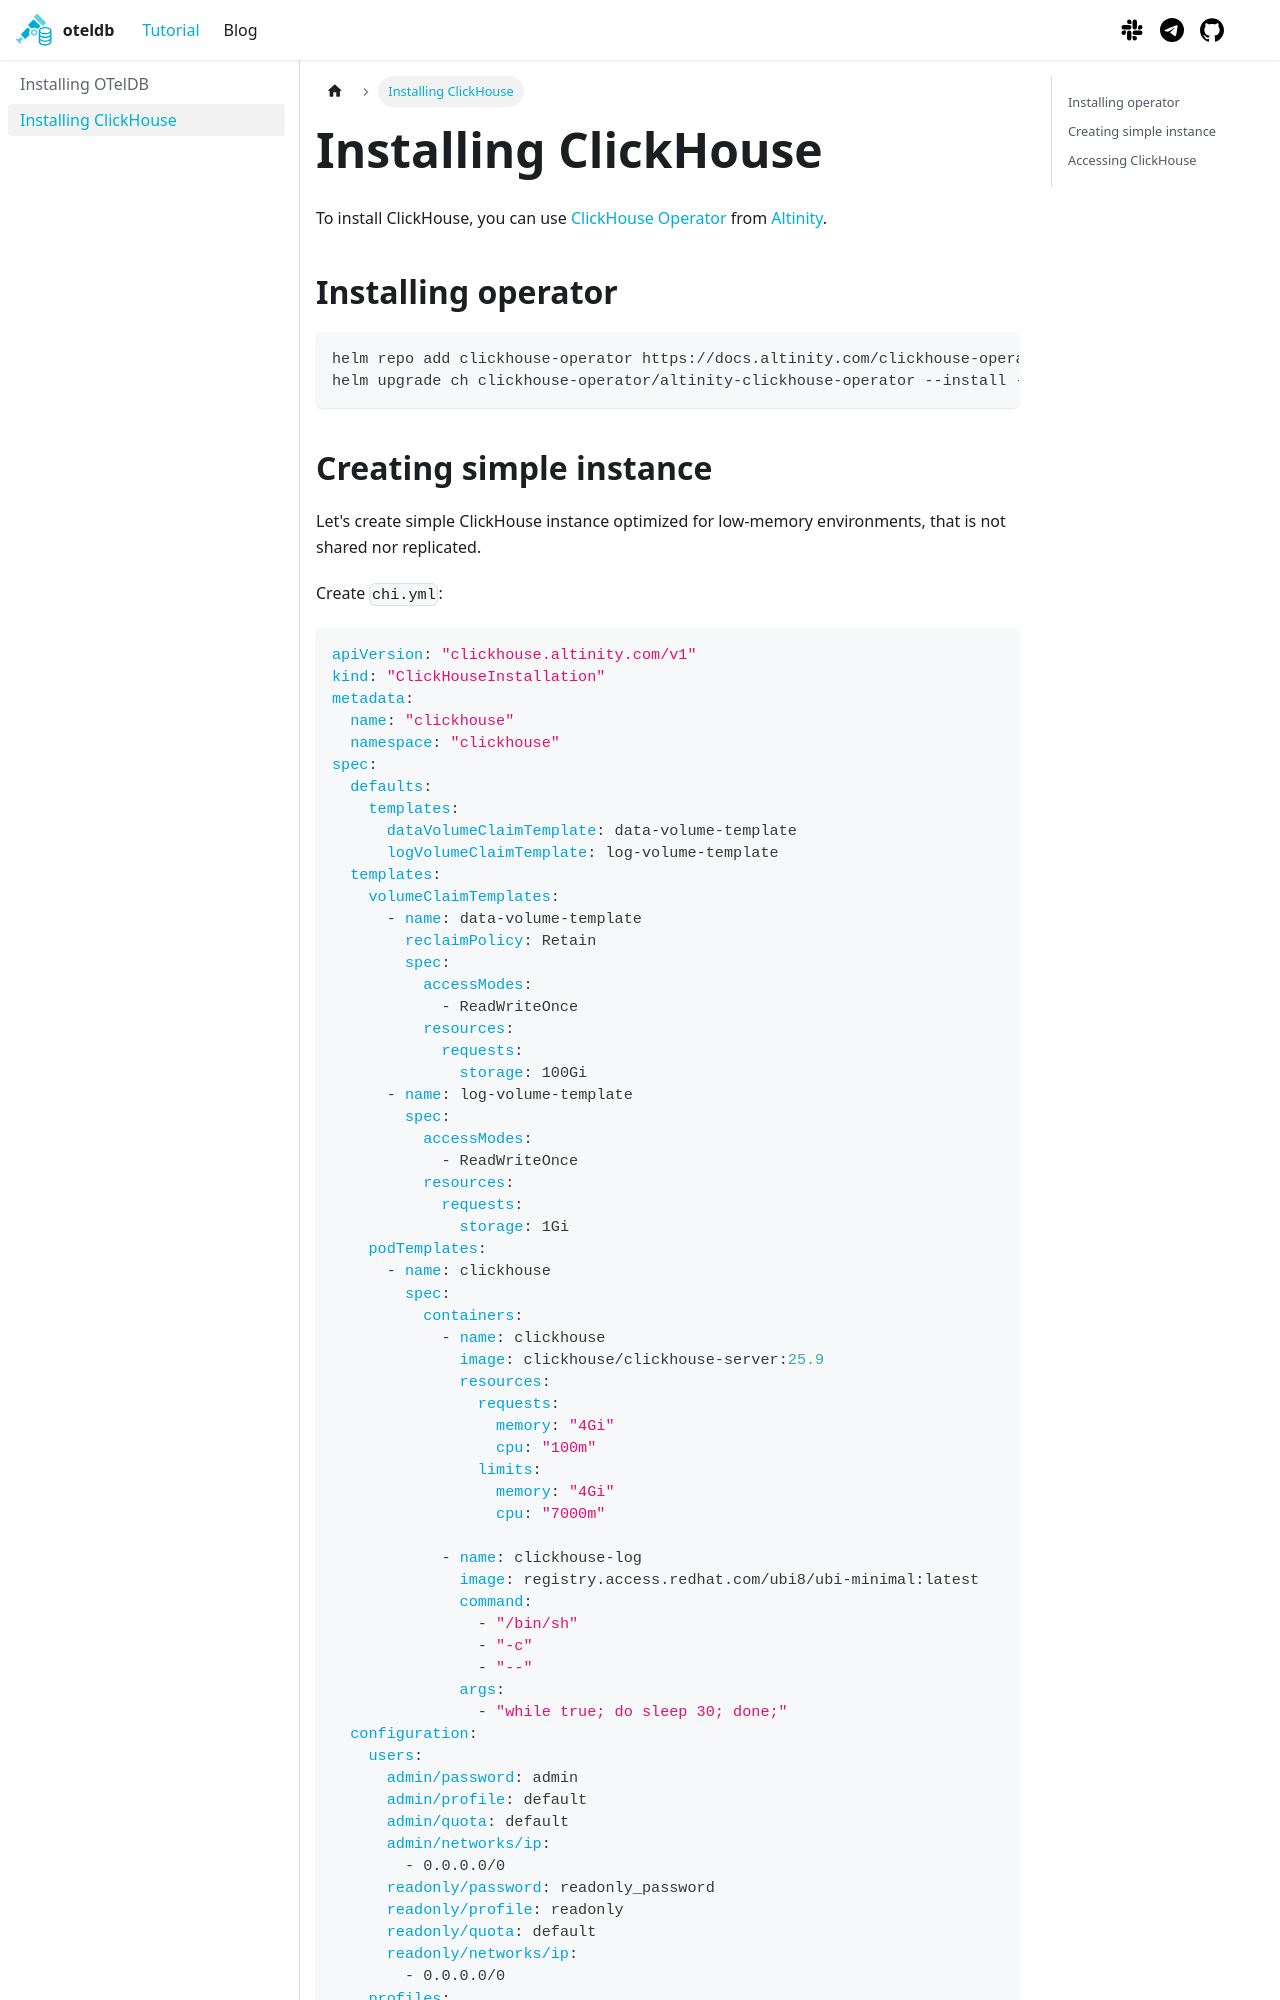

repository: oteldb/web · page: docs/installing-clickhouse/index.html · generator: docusaurus

---
sidebar_position: 2
---

# Installing ClickHouse

To install ClickHouse, you can use [ClickHouse Operator](https://github.com/Altinity/clickhouse-operator)
from [Altinity](https://altinity.com/).

## Installing operator

```bash
helm repo add clickhouse-operator https://docs.altinity.com/clickhouse-operator/
helm upgrade ch clickhouse-operator/altinity-clickhouse-operator --install --namespace clickhouse --create-namespace
```
